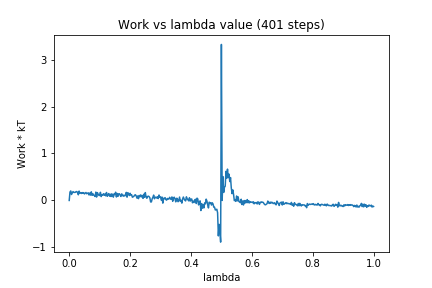

The table this chart was drawn from, first rows:
0, 0.0
1, 0.1782
2, 0.2022
3, 0.1268
4, 0.1576
5, 0.1889
6, 0.1714
7, 0.1719
8, 0.1725
9, 0.1871
10, 0.1889
11, 0.1685
12, 0.1208
13, 0.1991
14, 0.1564
15, 0.1624
16, 0.1483
17, 0.1677
18, 0.1545
19, 0.1664
20, 0.1389
21, 0.1533
22, 0.1698
23, 0.1425
24, 0.1525
25, 0.163
26, 0.117
27, 0.1578
28, 0.1136
29, 0.1839
30, 0.1091
31, 0.1446
32, 0.1131
33, 0.1062
34, 0.08415
35, 0.1779
36, 0.07197
37, 0.1669
38, 0.1336
39, 0.108
40, 0.1056
41, 0.1735
42, 0.08256
43, 0.1249
44, 0.1095
45, 0.1428
46, 0.1103
47, 0.1373
48, 0.09829
49, 0.1694
50, 0.08864
51, 0.1226
52, 0.1469
53, 0.0902
54, 0.1328
55, 0.08361
56, 0.1421
57, 0.112
58, 0.07016
59, 0.1418
60, 0.1232
... 340 more rows
